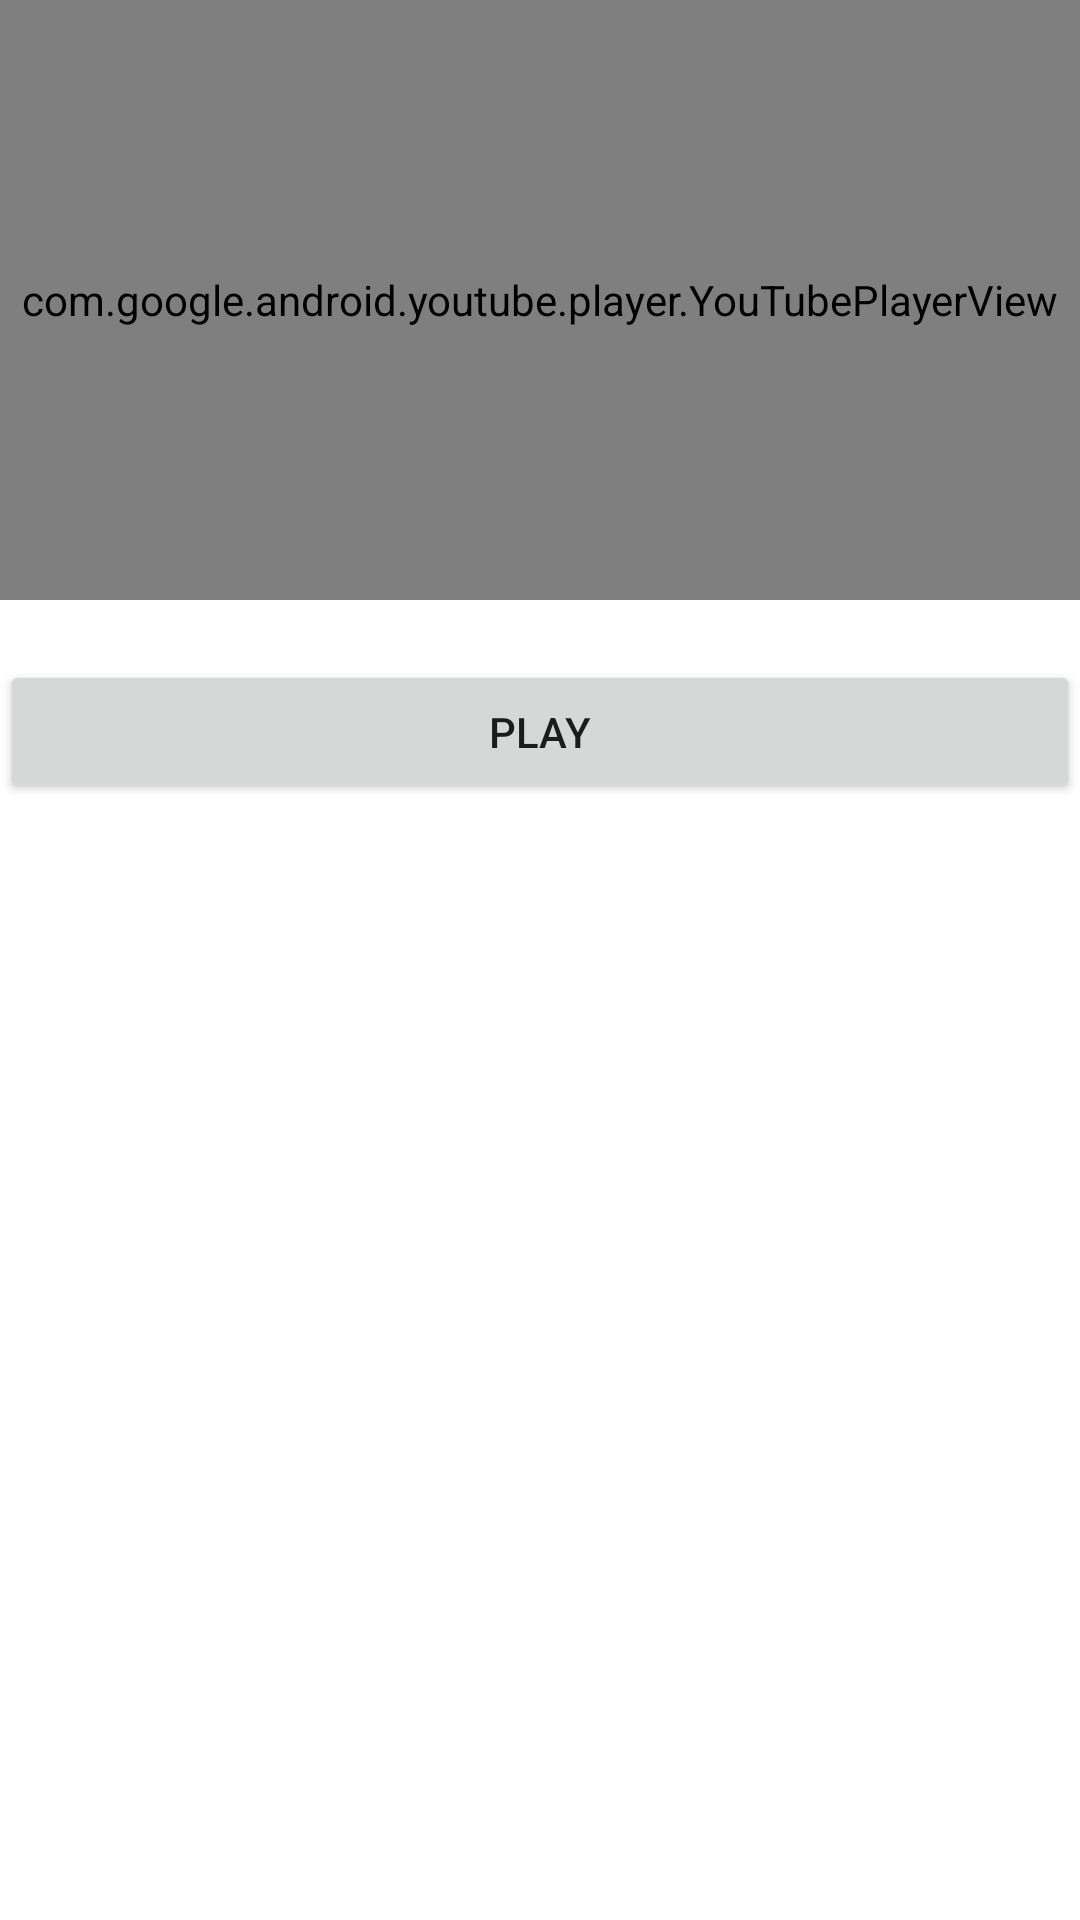

This screen was rendered from an Android layout file. Write that file and the resources it references.
<!-- AndroidManifest.xml: application theme Theme.Primary -->
<!-- res/layout/activity_lesson_video.xml -->
<?xml version="1.0" encoding="utf-8"?>
<RelativeLayout xmlns:android="http://schemas.android.com/apk/res/android"
    xmlns:app="http://schemas.android.com/apk/res-auto"
    xmlns:tools="http://schemas.android.com/tools"
    android:layout_width="match_parent"
    android:layout_height="match_parent"
    tools:context=".parent.LessonVideo">


    <com.google.android.youtube.player.YouTubePlayerView
        android:layout_alignParentTop="true"
        android:layout_width="match_parent"
        android:id="@+id/ytplayerview"
        android:layout_height="200dp"/>


    <Button
        android:layout_width="match_parent"
        android:layout_height="wrap_content"
        android:text="play"
        android:id="@+id/btnplay"
        android:layout_marginTop="20dp"
        android:layout_below="@+id/ytplayerview"/>



</RelativeLayout>
<!-- resources referenced by this layout -->
<resources>
  <style name="Theme.Primary" parent="Theme.MaterialComponents.Light.NoActionBar">
          
          <item name="colorPrimary">@color/purple_500</item>
          <item name="colorPrimaryVariant">@color/black</item>
          <item name="colorOnPrimary">@color/white</item>
          
          <item name="colorSecondary">@color/teal_200</item>
          <item name="colorSecondaryVariant">@color/teal_700</item>
          <item name="colorOnSecondary">@color/black</item>
          
          <item name="android:statusBarColor" tools:targetApi="l">?attr/colorPrimaryVariant</item>
          
      </style>
  <color name="purple_500">#FF6200EE</color>
  <color name="black">#FF000000</color>
  <color name="white">#FFFFFFFF</color>
  <color name="teal_200">#FF03DAC5</color>
  <color name="teal_700">#FF018786</color>
</resources>
